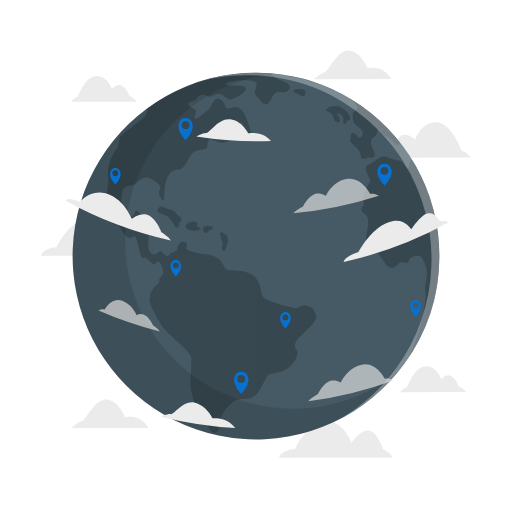
t = 0.00 s
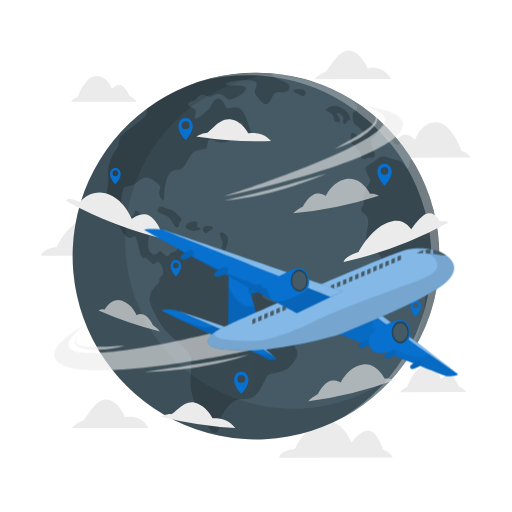
t = 1.00 s
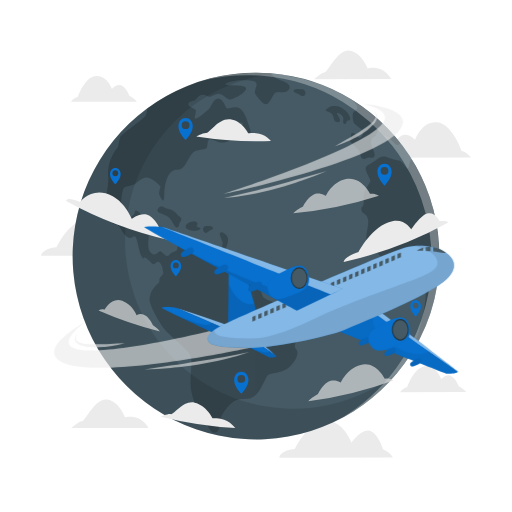
t = 1.38 s
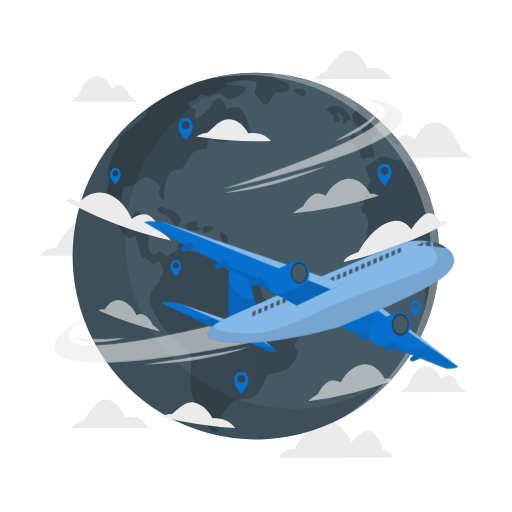
t = 2.13 s
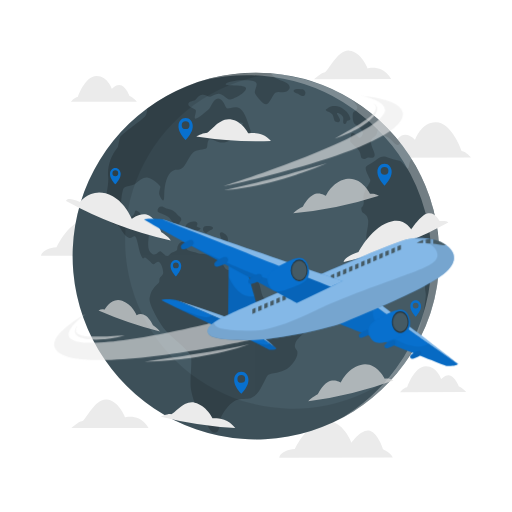
t = 2.50 s
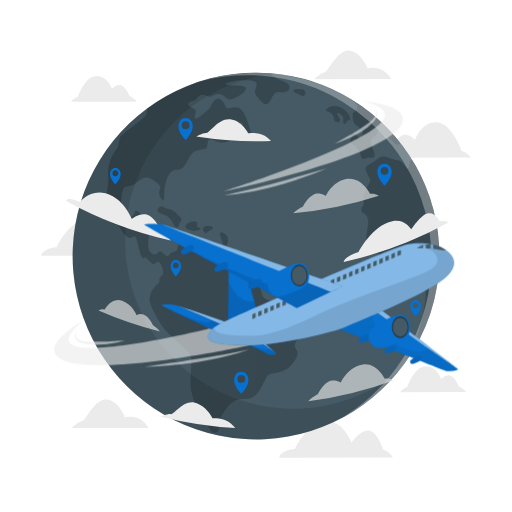
t = 3.25 s

The animated SVG that drew these frames (rendered in a browser with its animation timeline set to each time). Animation: 2 CSS @keyframes rules; one cycle of 4.00 s, repeats indefinitely.

<svg class="animated" id="freepik_stories-flying-around-the-world" xmlns="http://www.w3.org/2000/svg" viewBox="0 0 500 500" version="1.1" xmlns:xlink="http://www.w3.org/1999/xlink" xmlns:svgjs="http://svgjs.com/svgjs"><style>svg#freepik_stories-flying-around-the-world:not(.animated) .animable {opacity: 0;}svg#freepik_stories-flying-around-the-world.animated #freepik--Plane--inject-3 {animation: 1s 1 forwards cubic-bezier(.36,-0.01,.5,1.38) slideUp,3s Infinite  linear floating;animation-delay: 0s,1s;}            @keyframes slideUp {                0% {                    opacity: 0;                    transform: translateY(30px);                }                100% {                    opacity: 1;                    transform: inherit;                }            }                    @keyframes floating {                0% {                    opacity: 1;                    transform: translateY(0px);                }                50% {                    transform: translateY(-10px);                }                100% {                    opacity: 1;                    transform: translateY(0px);                }            }        </style><g id="freepik--background-complete--inject-3" class="animable" style="transform-origin: 250px 248.161px;"><path d="M372.31,154l87.61-.14s-4.37-5.66-9.17-6.37c0,0-9.38-27.79-25-28-14.54-.16-20.34,17.13-20.34,17.13s-6.75-7.74-13.18-4.19-10,13.71-10,13.71S374.93,150,372.31,154Z" style="fill: rgb(235, 235, 235); transform-origin: 416.115px 136.744px;" id="elizcw9zkbl7b" class="animable"></path><path d="M150.87,249.69l-110.79.17s0-7.08,15.25-8.49c0,0,13.89-31,35.17-26.83,13.26,2.57,20.06,20.75,20.06,20.75s10-14.33,18-11.57,12.79,18,12.79,18S149.61,245.69,150.87,249.69Z" style="fill: rgb(235, 235, 235); transform-origin: 95.475px 232.007px;" id="elcbbkg3f4x9r" class="animable"></path><path d="M383.6,446.74l-110.79.17s0-7.08,15.25-8.49c0,0,13.89-31,35.17-26.84,13.26,2.57,20.06,20.75,20.06,20.75s10-14.33,18-11.57,12.79,18,12.79,18S382.34,442.74,383.6,446.74Z" style="fill: rgb(235, 235, 235); transform-origin: 328.205px 429.053px;" id="el5ap7cci39yq" class="animable"></path><path d="M382,77.27l-75.33.11s7.1-6.63,10.26-6.63,12.34-22.23,24.13-21.31S359.11,66.9,359.11,66.9,373.43,62.39,382,77.27Z" style="fill: rgb(235, 235, 235); transform-origin: 344.335px 63.3961px;" id="eloa6pzwpi32" class="animable"></path><path d="M145.08,417.87,69.74,418s7.1-6.62,10.26-6.63,12.35-22.23,24.13-21.3,18.07,17.46,18.07,17.46S136.51,403,145.08,417.87Z" style="fill: rgb(235, 235, 235); transform-origin: 107.41px 404.021px;" id="el0jjagq498zwv" class="animable"></path><path d="M133.6,99.36l-64.42.1s3.2-4.18,6.73-4.71c0,0,6.83-20.45,18.33-20.62,10.69-.15,15,12.55,15,12.55s4.94-5.7,9.68-3.1,7.42,10,7.42,10S131.67,96.49,133.6,99.36Z" style="fill: rgb(235, 235, 235); transform-origin: 101.39px 86.7943px;" id="el026j4ikm9gg5" class="animable"></path><path d="M455.25,382.86l-64.42.1s3.2-4.18,6.73-4.7c0,0,6.83-20.46,18.33-20.62,10.69-.16,15,12.55,15,12.55s4.94-5.71,9.68-3.11S448,377.14,448,377.14,453.32,380,455.25,382.86Z" style="fill: rgb(235, 235, 235); transform-origin: 423.04px 370.299px;" id="elrkattw1dhw" class="animable"></path></g><g id="freepik--World--inject-3" class="animable" style="transform-origin: 249.995px 250.01px;"><path d="M429.06,250a178.21,178.21,0,0,1-34.2,105.26s0,0,0,0A179.07,179.07,0,1,1,250,70.94q7.37,0,14.59.59a177.8,177.8,0,0,1,78.34,25.39A179,179,0,0,1,429.06,250Z" style="fill: rgb(69, 90, 100); transform-origin: 249.986px 250.01px;" id="eld8k4bizrnnt" class="animable"></path><g id="eldwd4e3dqlp8"><g style="opacity: 0.2; transform-origin: 265.297px 246.742px;" class="animable"><path d="M288.67,334.51c-2.26,6,1.5,6.27,1.75,8.78s0,7.27-7.27,14.55-19.31,5.76-21.82,8.77-6.77,15.8-12.79,20.07-7,1.75-15.55,3.51S218,403,215.44,408.24s.5,14.05-5.52,14.3-8.78-12.79-14.29-19.81-7.28-13.3-9-21.57,1-25.58,0-32.35S167.54,330,161,321.72,145.47,296.9,146,291.38a22.4,22.4,0,0,1,7.52-13.79c3-2.26,1.76-3.51,2.26-5.52s3-2.51,3.51-5-1.5-10-4-11.28-4.26,3-5.77,2.25-6-6-7.77-6.52-1.26,3.26-3.76-1.5-3.77-16.8-5.77-18.81-3.51,3.51-8.28,0-6.77-10.28-8.78-11.28-4.76.25-6.82-3.77,1.81-11.28,0-10.53-5.71,6.52-6.72,1,5-24.07,4-34.1,2.5-20.57,9.52-29.09c0,0,1-5.52,2-9s22.57-17.55,25.08-21.57c1-1.67,1.39-4.3,1.77-7.13A178.26,178.26,0,0,1,250,70.94q7.37,0,14.59.59l.5.67c2.17,2.75,4.52,4.51,10.87,6.85s7.86,5.35,6.52,7.86-3.51,3-6,3.18-4.85-1.18-7.52.5-5.35,10.7-8.86,11.2-9.7-8-11-10.53,3-7.86,1-10.37-5.64-2-11.33-2.51-18.88,1.68-18.38,3.85,19.39-.34,19.89,4-13.87,11.7-16.38,11-5.85-5-9.53-5.51-6.69,2.5-9,2.84-5-2.51-8.56-1.84-4.34,3.68-6.19,4.85-6.18,1.17-6.68,3.84,5.52,4.19,7,5.86-1.84,7.35-.34,8.52,10.87-7,13.22-9,4.34-10.69,9.36-10.53,6.69,8.69,8.36,9.53,5.35-2,10.86-.84,9.36,13.21,10.37,16.89,3.34,7.36,1.34,8.86-11-1-12.21-3.34,6-5.86,5.52-6.69-4.68-2-6.86-.7-3.17,4-5.51,4.71-8.53-6.35-10.2-4.34,1.67,8.36,3.34,9.86,7.86,2.34,8.36,4-4.18,5.35-9.86,5-10.37-4.68-12.54-2.84-1,6.68-2.51,8.36-9.7.5-13.71,4.84S182,160.47,178,164.15s-5.85-1-11.2,4.18-6.19,16.72-6.36,20.73,0,7.19-1.33,6.69-3.18-4-3.68-6.19,1.17-5.85,1.17-7.19-7.69-8.19-12.21-8.86-8.53,3-11.87,5.68-9.36,2.18-11.53,4.35-3.85,21.4-2.18,25.92,3.85,4.51,9.2,2.17,2.34-6.86,5.52-5.85,4.84,4.35,4.84,7-6.35,9-5.51,10.87,6.35-.34,9,.5,4,2.51,3.18,9.36-.33,12.21,3.68,14.46,6.27-3.26,8-2.5,4.27,4.76,6.78,4.51,1.25-2.51,6-4,3-2.51,4-5.52,4-5.52,7.27-4,1,3.76,1.25,6.27,6,2.76,10.54,4.26,7,0,16,3,9.53,12,13.29,13.54,16.3-1,25.33,5.52,6.52,18.56,11,22.07,21.32,8.27,27.84,9.53,7.52-3.26,12.79-2,8.27,2.76,10,10C310.52,315.08,290.92,328.49,288.67,334.51Z" id="elbhs4pyz2wqt" class="animable" style="transform-origin: 205.21px 246.742px;"></path><path d="M153.91,206.28c.17,1.42,4.35,2,9.36,4.85s6.86,11.2,9.53,11,1.84-4,2.85-5,2.67-3.18,0-5.35-5.28-6.86-10.17-7.53-5.72-2.67-7.89-2.5A3.78,3.78,0,0,0,153.91,206.28Z" id="elrxnkl3oplq" class="animable" style="transform-origin: 165.465px 211.937px;"></path><path d="M181.5,220.32c-.75,2.05,0,3.52,5.35,4.85s10.36-1.33,8.69-2.42-4.18-.59-3.17-2.43.66-4.51-3.69-4S182.17,218.49,181.5,220.32Z" id="elatep6im3kd5" class="animable" style="transform-origin: 188.561px 220.895px;"></path><path d="M200.22,220.89c-1.82.27-2.84,3.45-1,5.45s1.84,1.67,4,0,5.52-2.5,4.68-4.17S202.06,220.63,200.22,220.89Z" id="elvnat14gg43" class="animable" style="transform-origin: 203.14px 224.227px;"></path><path d="M214.77,227.73c.82-2.51,5,0,6.85,2.63s1,6.52,0,9.36-1.67,6.18-4,4.85.17-5.35-.17-7.69S214.1,229.78,214.77,227.73Z" id="el6lnxaxbdjh9" class="animable" style="transform-origin: 218.692px 235.782px;"></path><path d="M286.83,88.25c-.88,2.1,3.17,2.84,5.51,4.18s4.18,2.17,5.52,0-.5-4.69-2.34-5.19S287.66,86.24,286.83,88.25Z" id="elw24nnoumyy" class="animable" style="transform-origin: 292.513px 90.2789px;"></path><path d="M318.42,107.81c1.55,1.62,4.18,1.33,6,3.68s1.17,6.35,3.51,7.52,4,0,4.18-1.67-3.34-5.85-3-6.69,4.85,1.17,5.86,3.68-1,6,1.33,6.68,1.84-2.34,2.85-3,3.17-.34,3-2.35-2.85-6.35-5-7.85-3.85-3.18-7.52-4-7.19-.16-9,1.34S317.47,106.8,318.42,107.81Z" id="elbe5rgq2fls6" class="animable" style="transform-origin: 330.133px 112.282px;"></path><path d="M390.76,139.32a3,3,0,0,1-.94,1.76c-3.52,2.5-7.7-6.19-12.54-7.86s-7-7.86-8-6.52-.67,3.18-2.17,5.35-3.68,1.67-4.68,5.85,4.68,11.87,3.34,14.38-3,1.67-5.69,1.51-2.17,2.17-5.67,1.16-.51-5.35-6-10.53-7.36-6.18-6.18-8.53-.5-5.68,2-6,4.52,3.34,6.19,4.34,3.84-2,4-4.68-5.85-6.35-8-8.43S344,111.48,344.84,110s3.35-1,4-4.68c.39-2.16-3-5.77-5.92-8.38A179.89,179.89,0,0,1,390.76,139.32Z" id="ela77td82f5he" class="animable" style="transform-origin: 366.326px 126.072px;"></path><path d="M415.73,289.21c.5-5.35-2.18-5.69.5-15.55s-2.84-20.4-4.85-22.57-6.35-1.51-9.86.67-1,3.84-3.35,4.68-4.68-.51-6.85-.34-4.18,5.69-8.86,5.52-7.69-6.86-11.2-11.62-10.71-7.77-13-13.63,2.17-14.87,1.17-21.73-5.52-5.35-6.36-9.19.67-2,1.84-5.69-1.34-5.68,1-12,6.52-9.53,5.51-12.37-4.18-7.52-4.35-10.86,3.18-3.18,9.53-7.87,8-4.34,12.88-2.67a69.24,69.24,0,0,0,10.7,3c2.84.5,6.69,7.86,7.86,7.52s1.34-2.5,1.84-5.68a7.11,7.11,0,0,1,2.08-3.6,179.14,179.14,0,0,1-7.07,200.06C411.91,329.23,415.22,294.55,415.73,289.21Z" id="elure4uy9582" class="animable" style="transform-origin: 390.958px 254.074px;"></path></g></g><g id="elo2sbunnqfn"><path d="M388.72,363.22A179.07,179.07,0,1,1,250,70.94q7.37,0,14.6.59c1.33.1,2.66.22,4,.37A164.08,164.08,0,1,0,388.72,363.22Z" style="opacity: 0.1; transform-origin: 229.811px 250.01px;" class="animable"></path></g><g id="ele90ki7wmr09"><path d="M429.06,250a178.16,178.16,0,0,1-34.2,105.26s0,0,0,0A179.91,179.91,0,0,1,330.53,410,181.13,181.13,0,0,0,387,359.37l0,0a180.16,180.16,0,0,0,7.11-201.22,176.41,176.41,0,0,0-11.24-16A180.91,180.91,0,0,0,334.8,99.5,178.89,178.89,0,0,0,256,74c-4.83-.39-9.74-.59-14.67-.59a180.8,180.8,0,0,0-43.25,5.22A179,179,0,0,1,250,70.94q7.37,0,14.6.59A179,179,0,0,1,429.06,250Z" style="fill: rgb(255, 255, 255); opacity: 0.3; transform-origin: 313.57px 240.47px;" class="animable"></path></g></g><g id="freepik--Clouds--inject-3" class="animable" style="transform-origin: 251.185px 267.22px;"><g id="el3pq3u2vqg04"><path d="M286.33,208.34a386.87,386.87,0,0,0,83.76-17.09s-4.08-2.85-8.6-2c0,0-8.77-17.69-23.68-14.39-13.87,3-19.51,16.49-19.5,16.54s-6.47-4.56-12.69-1.08-9.74,11.33-9.74,11.33S288.87,205.27,286.33,208.34Z" style="fill: rgb(219, 219, 219); opacity: 0.7; transform-origin: 328.21px 191.395px;" class="animable"></path></g><path d="M166.72,234.93a386.92,386.92,0,0,1-102.15-38.6c0-.07-.06-5.05,13.54.87,0-.07,12.36-16.28,32-5.52,12.21,6.65,18.58,22,18.57,22s9.36-7.43,16.93-3.28,12.09,16.46,12.09,16.47S165.52,231.74,166.72,234.93Z" style="fill: rgb(235, 235, 235); transform-origin: 115.645px 211.462px;" id="ellkrtt76knxh" class="animable"></path><path d="M437.8,217.28a387.27,387.27,0,0,1-102.15,38.6c0-.07,0-5,14.52-9.77,0-.07,13.28-26,33-30.05,12.28-2.59,18.42,8,18.43,8.07s9.15-14.4,16.34-15.83,11.41,7.56,11.41,7.58S436.71,215,437.8,217.28Z" style="fill: rgb(235, 235, 235); transform-origin: 386.725px 232.013px;" id="elm92dkansvp" class="animable"></path><path d="M264.64,137.73a388.23,388.23,0,0,1-73.1-4.39s6.86-3.83,9.91-3.45,12-14.82,23.42-13.35,17.53,13.64,17.53,13.67S256.33,127.14,264.64,137.73Z" style="fill: rgb(235, 235, 235); transform-origin: 228.09px 127.2px;" id="ellwzleqrqjq" class="animable"></path><path d="M229.76,418a388.06,388.06,0,0,1-72.57-11s6.76-3.21,9.79-2.56,11.82-13.74,23.18-11.24,17.42,15.22,17.42,15.25S221.45,406.65,229.76,418Z" style="fill: rgb(235, 235, 235); transform-origin: 193.475px 405.454px;" id="elac7oj8rgigt" class="animable"></path><g id="elus5wn3ntmr"><path d="M156.22,323.69a386.36,386.36,0,0,1-60-20.53,8.29,8.29,0,0,1,6.14-.84s6.26-12.35,16.93-8.57c9.93,3.46,14,14,14,14a8.72,8.72,0,0,1,9.1.5c4.46,3.23,7,9.39,7,9.39S154.38,321.13,156.22,323.69Z" style="fill: rgb(219, 219, 219); opacity: 0.7; transform-origin: 126.22px 308.36px;" class="animable"></path></g><g id="elnvtf2cb0l6"><path d="M301,391.86a387.36,387.36,0,0,0,83.22-20.33s-4-2.69-8.52-1.7c0,0-8.68-17.35-23.48-13.47-13.78,3.52-19.39,17.24-19.38,17.29s-6.43-4.31-12.62-.59-9.7,11.7-9.7,11.7S303.51,388.68,301,391.86Z" style="fill: rgb(219, 219, 219); opacity: 0.7; transform-origin: 342.61px 373.827px;" class="animable"></path></g></g><g id="freepik--Locators--inject-3" class="animable" style="transform-origin: 259.275px 249.955px;"><path d="M411.1,298.37c-.26-2.59-2-5.16-5.17-5.16s-4.91,2.57-5.17,5.16c-.4,4,2.3,7.61,5.17,10.91C408.8,306,411.5,302.36,411.1,298.37Zm-5.17,2.87a2.83,2.83,0,1,1,2.83-2.83A2.84,2.84,0,0,1,405.93,301.24Z" style="fill: rgb(8, 112, 206); transform-origin: 405.93px 301.245px;" id="elvlyqpm0z23" class="animable"></path><path d="M242.57,370c-.34-3.47-2.73-6.92-6.93-6.92s-6.58,3.45-6.92,6.92c-.53,5.35,3.08,10.19,6.92,14.61C239.5,380.17,243.1,375.33,242.57,370Zm-6.93,3.84a3.79,3.79,0,1,1,3.8-3.79A3.79,3.79,0,0,1,235.64,373.82Z" style="fill: rgb(8, 112, 206); transform-origin: 235.645px 373.845px;" id="elr8rsq955sgb" class="animable"></path><path d="M382.45,166.76c-.34-3.46-2.73-6.91-6.93-6.91s-6.58,3.45-6.92,6.91c-.53,5.35,3.08,10.2,6.92,14.62C379.38,177,383,172.11,382.45,166.76Zm-6.93,3.85a3.8,3.8,0,1,1,3.8-3.79A3.79,3.79,0,0,1,375.52,170.61Z" style="fill: rgb(8, 112, 206); transform-origin: 375.527px 170.615px;" id="elwjyy23kqnt" class="animable"></path><path d="M283.93,309.91c-.26-2.59-2-5.17-5.17-5.17s-4.92,2.58-5.17,5.17c-.4,4,2.29,7.61,5.17,10.91C281.63,317.52,284.33,313.9,283.93,309.91Zm-5.17,2.87a2.84,2.84,0,1,1,2.83-2.83A2.84,2.84,0,0,1,278.76,312.78Z" style="fill: rgb(8, 112, 206); transform-origin: 278.76px 312.78px;" id="elkiwnmi5hin8" class="animable"></path><path d="M176.92,259.09c-.26-2.59-2-5.16-5.17-5.16s-4.91,2.57-5.17,5.16c-.4,4,2.3,7.61,5.17,10.91C174.62,266.7,177.32,263.08,176.92,259.09ZM171.75,262a2.83,2.83,0,1,1,2.84-2.83A2.82,2.82,0,0,1,171.75,262Z" style="fill: rgb(8, 112, 206); transform-origin: 171.75px 261.965px;" id="el96jn7lov53u" class="animable"></path><path d="M117.79,169.14c-.26-2.59-2-5.16-5.17-5.16s-4.91,2.57-5.17,5.16c-.4,4,2.3,7.61,5.17,10.91C115.49,176.75,118.19,173.13,117.79,169.14ZM112.62,172a2.83,2.83,0,1,1,2.83-2.83A2.83,2.83,0,0,1,112.62,172Z" style="fill: rgb(8, 112, 206); transform-origin: 112.62px 172.015px;" id="el40yf1neybdt" class="animable"></path><path d="M188.18,122.21c-.34-3.46-2.73-6.91-6.93-6.91s-6.58,3.45-6.92,6.91c-.53,5.35,3.08,10.19,6.92,14.61C185.1,132.4,188.71,127.56,188.18,122.21Zm-6.93,3.85a3.8,3.8,0,1,1,3.8-3.8A3.8,3.8,0,0,1,181.25,126.06Z" style="fill: rgb(8, 112, 206); transform-origin: 181.255px 126.06px;" id="el86jw1bq9492" class="animable"></path></g><g id="freepik--Plane--inject-3" class="animable animator-active" style="transform-origin: 249.993px 235.435px;"><g id="el4uwa965j8nx"><g style="opacity: 0.6; transform-origin: 223.244px 233.32px;" class="animable"><path d="M243.5,342.24S71.2,379.75,54,350.46c-8-13.66,29.72-33.95,29.72-33.95s-25.1,17.88-13.65,24.92c21.35,13.11,139.21-16.66,139.21-16.66Z" style="fill: rgb(235, 235, 235); transform-origin: 148.193px 339.076px;" id="elt9z7l3y8r8q" class="animable"></path><path d="M141,363.21l25.76-3.77c4.29-.65,8.58-1.21,12.86-1.9s8.56-1.29,12.84-2,8.55-1.35,12.81-2.1,8.51-1.52,12.79-2.22c8.51-1.6,17-3.32,25.49-5.16a217,217,0,0,1-25,7.45c-4.24,1-8.5,1.9-12.77,2.72s-8.56,1.54-12.85,2.27-8.6,1.28-12.92,1.81c-2.15.26-4.31.52-6.47.75s-4.33.48-6.49.66C158.33,362.56,149.65,363.15,141,363.21Z" style="fill: rgb(235, 235, 235); transform-origin: 192.275px 354.635px;" id="el5tcol627j46" class="animable"></path><path d="M75.93,328.08a10.66,10.66,0,0,0-1.48,3.16,6.61,6.61,0,0,0-.2,1.63,3.7,3.7,0,0,0,.37,1.46,4.69,4.69,0,0,0,2.14,2.08,13.57,13.57,0,0,0,3,1.16,37.25,37.25,0,0,0,6.8.94c2.31.18,4.66.21,7,.19s4.7-.06,7.06-.15,4.72-.2,7.08-.3c4.74-.2,9.49-.51,14.29-.53A110.65,110.65,0,0,1,108,340.58c-1.18.19-2.37.34-3.56.45s-2.38.27-3.58.35c-2.39.19-4.8.28-7.21.32-4.82-.07-9.72-.26-14.5-1.9a14.07,14.07,0,0,1-3.43-1.75,6.31,6.31,0,0,1-2.45-3.22,5.36,5.36,0,0,1,.44-3.88A9.08,9.08,0,0,1,75.93,328.08Z" style="fill: rgb(235, 235, 235); transform-origin: 97.54px 334.89px;" id="eln4qahxrya9" class="animable"></path><path d="M217.23,192.16S389.82,156,393.55,122.29c1.74-15.74-41-18.86-41-18.86s28.76,5.21,22.64,17.17C362,146.4,217.23,192.16,217.23,192.16Z" style="fill: rgb(235, 235, 235); transform-origin: 305.416px 147.795px;" id="elsm8vlgaovkj" class="animable"></path><path d="M319.4,169.43c-8,3.49-16.13,6.5-24.36,9.3-2.05.72-4.12,1.39-6.19,2.05s-4.14,1.32-6.22,2c-4.16,1.28-8.35,2.43-12.53,3.62s-8.42,2.21-12.66,3.18-8.5,1.89-12.76,2.73a214.88,214.88,0,0,1-25.88,3.41c8.52-1.79,17-3.68,25.38-5.7,4.19-1.11,8.41-2,12.58-3.2s8.37-2.19,12.55-3.31,8.36-2.27,12.52-3.45,8.34-2.36,12.51-3.51Z" style="fill: rgb(235, 235, 235); transform-origin: 269.1px 182.575px;" id="elw8l0d6vex7r" class="animable"></path><path d="M364.41,110.8a6.14,6.14,0,0,1,3,2.2,5.34,5.34,0,0,1,.85,1.82,6.58,6.58,0,0,1,.13,2,9.72,9.72,0,0,1-1.25,3.76,19,19,0,0,1-2.19,3.17,51.84,51.84,0,0,1-11.52,9.49c-2.1,1.31-4.22,2.55-6.39,3.71-1.08.58-2.18,1.13-3.28,1.67s-2.2,1.1-3.33,1.58a113.74,113.74,0,0,1-13.71,5.28c4.17-2.6,8.44-4.93,12.64-7.36,2.1-1.23,4.23-2.38,6.29-3.65s4.16-2.45,6.17-3.76,4-2.6,6-4a49.7,49.7,0,0,0,5.45-4.52,22.25,22.25,0,0,0,2.25-2.62,8.6,8.6,0,0,0,1.47-3,5.8,5.8,0,0,0,.17-1.61,5.07,5.07,0,0,0-.42-1.59A6.46,6.46,0,0,0,364.41,110.8Z" style="fill: rgb(235, 235, 235); transform-origin: 347.568px 128.14px;" id="elwwuuaizw9mm" class="animable"></path></g></g><path d="M269.87,350.46c-1.3-1.5-19.41-14.15-20.77-15.1l3.09-.53S268.75,348.9,269.87,350.46Z" style="fill: rgb(8, 112, 206); transform-origin: 259.485px 342.645px;" id="elcchusuu1gt5" class="animable"></path><g id="elatc6htyin5p"><path d="M269.87,350.46c-1.3-1.5-19.41-14.15-20.77-15.1l3.09-.53S268.75,348.9,269.87,350.46Z" style="fill: rgb(255, 255, 255); opacity: 0.5; transform-origin: 259.485px 342.645px;" class="animable"></path></g><path d="M269.93,350.57v0s0,0,0,.06c-.14.32-1.38.6-2.77.79h-.05a12,12,0,0,1-3.88.08c-.39-.27-13.46-6.81-21.46-10.81l-.32-.15-.06,0h0l-1.13-.57-3.3-1.64-1.28-.64,13.45-2.3c.77.53,6.88,4.8,12.29,8.69l.56.4c.5.36,1,.72,1.48,1.06a77.45,77.45,0,0,1,6.44,4.94s0,.05,0,.07Z" style="fill: rgb(8, 112, 206); transform-origin: 252.805px 343.505px;" id="elqn2b7yuvvda" class="animable"></path><g id="elgkxsnyxga64"><g style="opacity: 0.1; transform-origin: 255.69px 346.06px;" class="animable"><path d="M269.93,350.57v0s0,0,0,.06c-.14.32-1.38.6-2.77.79h-.05a12,12,0,0,1-3.88.08c-.4-.27-13.81-7-21.78-11,1.31.64,18.51,8.91,22,5a77.45,77.45,0,0,1,6.44,4.94s0,.05,0,.07Z" id="el45xex588d3q" class="animable" style="transform-origin: 255.69px 346.06px;"></path></g></g><path d="M447.1,365.33h0c0,1.8-9.91,2.38-11.26,2s-109.35-42.88-109.35-42.88l39.69-15.71,1.15.79.5.35c7.32,5.06,29.17,20.21,48.25,33.54l1.13.79,1.5,1C431.94,354.51,443.41,362.58,447.1,365.33Z" style="fill: rgb(8, 112, 206); transform-origin: 386.795px 338.09px;" id="elghmfxsyopqh" class="animable"></path><path d="M447.1,365.33c-9.66-7.21-72.67-50.87-80.92-56.58l5-2s73.4,55.83,75.62,58.05A.82.82,0,0,1,447.1,365.33Z" style="fill: rgb(8, 112, 206); transform-origin: 406.64px 336.04px;" id="elxkcgdmq6z8s" class="animable"></path><g id="elxql7hn3at7r"><path d="M447.1,365.33c-9.66-7.21-72.67-50.87-80.92-56.58l5-2s73.4,55.83,75.62,58.05A.82.82,0,0,1,447.1,365.33Z" style="fill: rgb(255, 255, 255); opacity: 0.5; transform-origin: 406.64px 336.04px;" class="animable"></path></g><g id="elwg5i3q2155j"><g style="opacity: 0.5; transform-origin: 386.795px 338.09px;" class="animable"><g id="ell7ayv9yhf7"><path d="M447.1,365.33h0c0,1.8-9.91,2.38-11.26,2s-109.35-42.88-109.35-42.88l39.69-15.71s-9.81,11.22,13.48,28.49c15.87,11.77,32.77,14.21,39,8C431.94,354.51,443.41,362.58,447.1,365.33Z" style="opacity: 0.1; transform-origin: 386.795px 338.09px;" class="animable"></path></g></g></g><path d="M357.15,338.39c-3.07,1.49-6.4,2.65-6.65-.43-.09-1.26.89-2.61,5.82-5,1.15-.56,4-1.8,4.81.76S358.3,337.82,357.15,338.39Z" style="fill: rgb(8, 112, 206); transform-origin: 355.87px 336.031px;" id="eldg8w9wmgzmw" class="animable"></path><g id="el109oryouy98l"><path d="M357.15,338.39c-3.07,1.49-6.4,2.65-6.65-.43-.09-1.26.89-2.61,5.82-5,1.15-.56,4-1.8,4.81.76S358.3,337.82,357.15,338.39Z" style="opacity: 0.1; transform-origin: 355.87px 336.031px;" class="animable"></path></g><path d="M382.18,348.63c-3.07,1.49-6.41,2.66-6.65-.42-.1-1.27.88-2.62,5.82-5,1.15-.56,4-1.79,4.81.77S383.33,348.07,382.18,348.63Z" style="fill: rgb(8, 112, 206); transform-origin: 380.9px 346.282px;" id="elqqq4mggx1uo" class="animable"></path><g id="elat19nm26u7d"><path d="M382.18,348.63c-3.07,1.49-6.41,2.66-6.65-.42-.1-1.27.88-2.62,5.82-5,1.15-.56,4-1.79,4.81.77S383.33,348.07,382.18,348.63Z" style="opacity: 0.1; transform-origin: 380.9px 346.282px;" class="animable"></path></g><path d="M407.2,358.87c-3.06,1.49-6.4,2.66-6.64-.42-.1-1.26.88-2.61,5.81-5,1.16-.55,4-1.79,4.82.77S408.36,358.31,407.2,358.87Z" style="fill: rgb(8, 112, 206); transform-origin: 405.931px 356.524px;" id="eldpogjgf68u" class="animable"></path><g id="ell2dzavddwqc"><path d="M407.2,358.87c-3.06,1.49-6.4,2.66-6.64-.42-.1-1.26.88-2.61,5.81-5,1.16-.55,4-1.79,4.82.77S408.36,358.31,407.2,358.87Z" style="opacity: 0.1; transform-origin: 405.931px 356.524px;" class="animable"></path></g><path d="M399,332c-3,5.37-9.86,7.3-14.19,9-11.51,4.6-19.85,7.18-24-3.27a13.14,13.14,0,0,1-.92-3.78c-.68-7.88,7.49-11.82,11.63-14h0c5-2.64,8.54-4.34,11.18-5.45,4.3-1.82,6.22-2,8.19-2.11,2.33-.08,7.58.51,9.31,10.15A13.68,13.68,0,0,1,399,332Z" style="fill: rgb(8, 112, 206); transform-origin: 380.205px 328.698px;" id="el6a8vvpo63nk" class="animable"></path><path d="M399.16,324.47c0,5.87-3.67,10.63-8.2,10.63s-8.2-4.76-8.2-10.63,3.67-10.63,8.2-10.63S399.16,318.6,399.16,324.47Z" style="fill: rgb(38, 50, 56); transform-origin: 390.96px 324.47px;" id="elchzv5cjmfn8" class="animable"></path><path d="M398.2,324.47c0,5.19-3.24,9.39-7.24,9.39s-7.25-4.2-7.25-9.39,3.25-9.4,7.25-9.4S398.2,319.28,398.2,324.47Z" style="fill: rgb(69, 90, 100); transform-origin: 390.955px 324.465px;" id="ellte5jvjg13" class="animable"></path><path d="M227.3,321.65l-1.9.7-4.28,1.55-14.8-6.39C192,311.36,175,304.12,171.75,303l.41.12.38.12.5.16.28.1,1.13.36,1.16.38,3.25,1.07,1.12.37,1,.35.57.19,1.77.59,1.17.39,15.23,5.12,1.44.49,5.67,1.91,9.78,3.31,1.38.47c1.58.53,3,1,4.26,1.44h0l1.09.37.5.17.26.08C226.14,321.27,227.3,321.65,227.3,321.65Z" style="fill: rgb(8, 112, 206); transform-origin: 199.525px 313.45px;" id="el9tjqajwpltv" class="animable"></path><g id="elxgquund0b8"><path d="M227.3,321.65l-1.9.7-4.28,1.55-14.8-6.39C192,311.36,175,304.12,171.75,303l.41.12.38.12.5.16.28.1,1.13.36,1.16.38,3.25,1.07,1.12.37,1,.35.57.19,1.77.59,1.17.39,15.23,5.12,1.44.49,5.67,1.91,9.78,3.31,1.38.47c1.58.53,3,1,4.26,1.44h0l1.09.37.5.17.26.08C226.14,321.27,227.3,321.65,227.3,321.65Z" style="fill: rgb(255, 255, 255); opacity: 0.5; transform-origin: 199.525px 313.45px;" class="animable"></path></g><path d="M221.12,323.9l-11.46,4.18s-25.6-11.88-40.87-19.33l-.16-.07-.21-.1L164,306.42c-3.95-2-6.45-3.32-6.35-3.5.42-.85,9.92-1.06,13.72,0l.11,0,.24.08c3.16,1.07,19.11,7.85,33.12,13.87l.32.13,1.13.49Z" style="fill: rgb(8, 112, 206); transform-origin: 189.384px 315.141px;" id="elibqs76tp1p" class="animable"></path><g id="elqn7mgzghbpp"><g style="opacity: 0.1; transform-origin: 194.955px 318.415px;" class="animable"><path d="M221.12,323.9l-11.46,4.18s-25.6-11.88-40.87-19.33c2.53,1.08,28.44,12.49,34.82,10.9a3.65,3.65,0,0,0,2.71-2.14Z" id="elu2hywipr15" class="animable" style="transform-origin: 194.955px 318.415px;"></path></g></g><path d="M250.61,307.56,222.8,320.94s.28-23.85.5-41c0-.59,0-1.17,0-1.74s0-.94,0-1.4c.07-5.87.14-10.6.17-12.75.1-6.9.84-8.3,2.67-7.18s9.95,8.19,12.39,11.34c2,2.58,6.44,18.24,9.33,29,0,.1,0,.18.06.27.17.63.34,1.24.49,1.82C249.74,304.14,250.61,307.56,250.61,307.56Z" style="fill: rgb(8, 112, 206); transform-origin: 236.705px 288.732px;" id="elsijh91hsftf" class="animable"></path><g id="elp3cylot1src"><g style="opacity: 0.1; transform-origin: 236.705px 300.44px;" class="animable"><path d="M250.61,307.56,222.8,320.94s.28-23.85.5-41c4.09,9.14,12.18,21.62,25.15,19.36C249.74,304.14,250.61,307.56,250.61,307.56Z" id="elnomn9ws7fj" class="animable" style="transform-origin: 236.705px 300.44px;"></path></g></g><path d="M203.37,335.52c-2.86-7.16,9.29-13.66,23.09-19.85S376.28,249.49,396,244.14s42.68,2,46.56,13.23c5.82,16.9-18.71,31.06-106.82,67.59-11.55,4.79-63.19,17.19-92.23,17.28C212.45,342.34,204.78,339,203.37,335.52Z" style="fill: rgb(8, 112, 206); transform-origin: 323.159px 292.299px;" id="el7f6ize4makv" class="animable"></path><g id="elcq7oc6712y"><path d="M203.37,335.52c-2.86-7.16,9.29-13.66,23.09-19.85S376.28,249.49,396,244.14s42.68,2,46.56,13.23c5.82,16.9-18.71,31.06-106.82,67.59-11.55,4.79-63.19,17.19-92.23,17.28C212.45,342.34,204.78,339,203.37,335.52Z" style="fill: rgb(255, 255, 255); opacity: 0.5; transform-origin: 323.159px 292.299px;" class="animable"></path></g><g id="elgwxi3wiy9a9"><path d="M335.73,325c-11.55,4.79-63.19,17.18-92.23,17.28-31.05.1-38.72-3.2-40.13-6.72-1.5-3.74,1.11-7.31,5.92-10.75a5,5,0,0,0,.37,2.12c1.29,3.2,8.25,6.19,36.42,6.1,26.35-.09,64.25-21.43,74.72-25.77C400.75,274.07,432,271.31,426.69,256c-2.3-6.68-12-11.83-23.43-13.24,17.72-2.12,35.88,4.73,39.29,14.63C448.37,274.27,423.84,288.43,335.73,325Z" style="opacity: 0.1; transform-origin: 323.153px 292.328px;" class="animable"></path></g><polygon points="246.49 311.92 249.61 310.56 249.61 315.16 246.49 316.51 246.49 311.92" style="fill: rgb(69, 90, 100); transform-origin: 248.05px 313.535px;" id="elv2jwf30apwh" class="animable"></polygon><polygon points="252.19 309.45 255.53 308 255.53 312.6 252.19 314.04 252.19 309.45" style="fill: rgb(69, 90, 100); transform-origin: 253.86px 311.02px;" id="el36a7l9phprf" class="animable"></polygon><polygon points="258.1 306.89 261.44 305.44 261.44 310.04 258.1 311.48 258.1 306.89" style="fill: rgb(69, 90, 100); transform-origin: 259.77px 308.46px;" id="el3yn39qgx97h" class="animable"></polygon><polygon points="264.02 304.33 267.35 302.88 267.35 307.48 264.02 308.92 264.02 304.33" style="fill: rgb(69, 90, 100); transform-origin: 265.685px 305.9px;" id="elk7ylsaizzcs" class="animable"></polygon><polygon points="269.93 301.77 273.27 300.32 273.27 304.92 269.93 306.36 269.93 301.77" style="fill: rgb(69, 90, 100); transform-origin: 271.6px 303.34px;" id="el5m3tkc686fx" class="animable"></polygon><polygon points="275.85 299.21 279.18 297.76 279.18 302.36 275.85 303.81 275.85 299.21" style="fill: rgb(69, 90, 100); transform-origin: 277.515px 300.785px;" id="elkqwr0xfynks" class="animable"></polygon><polygon points="281.76 296.65 285.1 295.2 285.1 299.8 281.76 301.25 281.76 296.65" style="fill: rgb(69, 90, 100); transform-origin: 283.43px 298.225px;" id="elkteugno926c" class="animable"></polygon><polygon points="287.67 294.09 291.01 292.64 291.01 297.24 287.67 298.69 287.67 294.09" style="fill: rgb(69, 90, 100); transform-origin: 289.34px 295.665px;" id="eldlx37je8tn" class="animable"></polygon><polygon points="293.59 291.53 296.92 290.08 296.92 294.68 293.59 296.13 293.59 291.53" style="fill: rgb(69, 90, 100); transform-origin: 295.255px 293.105px;" id="eldlcnexjtgrt" class="animable"></polygon><polygon points="299.5 288.97 302.84 287.52 302.84 292.12 299.5 293.56 299.5 288.97" style="fill: rgb(69, 90, 100); transform-origin: 301.17px 290.54px;" id="el6a93r6x36vu" class="animable"></polygon><polygon points="305.42 286.41 308.75 284.96 308.75 289.56 305.42 291 305.42 286.41" style="fill: rgb(69, 90, 100); transform-origin: 307.085px 287.98px;" id="el86zx3kei26" class="animable"></polygon><polygon points="311.33 283.85 314.67 282.4 314.67 287 311.33 288.44 311.33 283.85" style="fill: rgb(69, 90, 100); transform-origin: 313px 285.42px;" id="elf42cknjievf" class="animable"></polygon><polygon points="317.24 281.29 320.58 279.85 320.58 284.44 317.24 285.88 317.24 281.29" style="fill: rgb(69, 90, 100); transform-origin: 318.91px 282.865px;" id="elzvolfc4ik1" class="animable"></polygon><polygon points="323.16 278.73 326.49 277.29 326.49 281.88 323.16 283.32 323.16 278.73" style="fill: rgb(69, 90, 100); transform-origin: 324.825px 280.305px;" id="elmi8b6f3xobq" class="animable"></polygon><polygon points="329.07 276.17 332.41 274.73 332.41 279.32 329.07 280.76 329.07 276.17" style="fill: rgb(69, 90, 100); transform-origin: 330.74px 277.745px;" id="eln3y29xicxfd" class="animable"></polygon><polygon points="334.98 273.61 338.32 272.17 338.32 276.76 334.98 278.21 334.98 273.61" style="fill: rgb(69, 90, 100); transform-origin: 336.65px 275.19px;" id="elsch70sey5s" class="animable"></polygon><polygon points="340.9 271.05 344.24 269.61 344.24 274.2 340.9 275.65 340.9 271.05" style="fill: rgb(69, 90, 100); transform-origin: 342.57px 272.63px;" id="elm5txlmj5njp" class="animable"></polygon><polygon points="346.81 268.49 350.15 267.05 350.15 271.64 346.81 273.09 346.81 268.49" style="fill: rgb(69, 90, 100); transform-origin: 348.48px 270.07px;" id="elhzwbvvdiv7" class="animable"></polygon><polygon points="352.73 265.93 356.06 264.49 356.06 269.08 352.73 270.53 352.73 265.93" style="fill: rgb(69, 90, 100); transform-origin: 354.395px 267.51px;" id="elpo06b6dyk7" class="animable"></polygon><polygon points="358.64 263.37 361.98 261.93 361.98 266.52 358.64 267.97 358.64 263.37" style="fill: rgb(69, 90, 100); transform-origin: 360.31px 264.95px;" id="elqxct86h9yo" class="animable"></polygon><polygon points="364.55 260.81 367.89 259.37 367.89 263.96 364.55 265.41 364.55 260.81" style="fill: rgb(69, 90, 100); transform-origin: 366.22px 262.39px;" id="el46jdntwn3vb" class="animable"></polygon><polygon points="373.81 256.81 373.81 261.4 370.47 262.85 370.47 258.25 373.81 256.81" style="fill: rgb(69, 90, 100); transform-origin: 372.14px 259.83px;" id="elylc9tgj0ici" class="animable"></polygon><polygon points="379.72 254.25 379.72 258.84 376.38 260.29 376.38 255.69 379.72 254.25" style="fill: rgb(69, 90, 100); transform-origin: 378.05px 257.27px;" id="el9db0kzx1kkw" class="animable"></polygon><polygon points="385.63 251.69 385.63 256.28 382.3 257.73 382.3 253.13 385.63 251.69" style="fill: rgb(69, 90, 100); transform-origin: 383.965px 254.71px;" id="elt4dxcmmij5b" class="animable"></polygon><polygon points="391.55 249.13 391.55 253.72 388.21 255.17 388.21 250.57 391.55 249.13" style="fill: rgb(69, 90, 100); transform-origin: 389.88px 252.15px;" id="elnw4lwgvggpm" class="animable"></polygon><path d="M407,247.25a16.09,16.09,0,0,1,6.2-2.89v3C411.22,247.34,409.18,247.29,407,247.25Z" style="fill: rgb(69, 90, 100); transform-origin: 410.1px 245.86px;" id="elw1pk44i3khs" class="animable"></path><path d="M420.47,243.63v4.22c-1.56-.14-3.11-.23-4.68-.31v-3.69A24.36,24.36,0,0,1,420.47,243.63Z" style="fill: rgb(69, 90, 100); transform-origin: 418.13px 245.725px;" id="elzw40gh1npbo" class="animable"></path><path d="M435.34,249.59c-1.31,0-2.51-.26-3.71-.4s-2.37-.36-3.54-.47c-1.7-.26-3.38-.44-5-.6V243.9a23.59,23.59,0,0,1,5.92,1.61,21.59,21.59,0,0,1,3.38,1.74,12.59,12.59,0,0,1,1.56,1.1C434.4,248.75,434.89,249.15,435.34,249.59Z" style="fill: rgb(69, 90, 100); transform-origin: 429.215px 246.745px;" id="el5ersjsbeccf" class="animable"></path><path d="M329.07,287l-39.2,18.86s-62.3-33.4-107-57.8l-.1-.06h0c-23.86-13-42.08-23.16-41.78-23.55.75-1,12.75-.89,17.5-.24a8.8,8.8,0,0,1,1.36.24c2,.55,72.51,26.66,121.87,45Z" style="fill: rgb(8, 112, 206); transform-origin: 235.028px 264.785px;" id="el8d9cc4f11jf" class="animable"></path><g id="el6cqozuylbz9"><g style="opacity: 0.1; transform-origin: 255.97px 276.96px;" class="animable"><path d="M329.07,287l-39.2,18.86s-62.3-33.4-107-57.8c3.5,1.76,83.65,42.15,94.12,36.09,3.95-2.29,5-8.2,4.71-14.73Z" id="ela3jd99lvdx" class="animable" style="transform-origin: 255.97px 276.96px;"></path></g></g><path d="M334.79,284.45l-11.64,5.6c-29.78-12.48-153.65-61.45-164-65.56l-.32-.13-.26-.08-.09,0a8.8,8.8,0,0,1,1.36.24C162.92,225.34,334.79,284.45,334.79,284.45Z" style="fill: rgb(8, 112, 206); transform-origin: 246.635px 257.165px;" id="elwl7wfsibnb" class="animable"></path><g id="elsvtttyhzi9"><path d="M334.79,284.45l-11.64,5.6c-29.78-12.48-153.65-61.45-164-65.56l-.32-.13-.26-.08-.09,0a8.8,8.8,0,0,1,1.36.24C162.92,225.34,334.79,284.45,334.79,284.45Z" style="fill: rgb(255, 255, 255); opacity: 0.5; transform-origin: 246.635px 257.165px;" class="animable"></path></g><path d="M250.84,285.36c-3.83,1.86-8,3.32-8.3-.53-.12-1.58,1.1-3.27,7.27-6.23,1.44-.7,5-2.25,6,1S252.29,284.66,250.84,285.36Z" style="fill: rgb(8, 112, 206); transform-origin: 249.243px 282.431px;" id="elg0v0hhwaamc" class="animable"></path><g id="elqwu7drvfi6l"><path d="M250.84,285.36c-3.83,1.86-8,3.32-8.3-.53-.12-1.58,1.1-3.27,7.27-6.23,1.44-.7,5-2.25,6,1S252.29,284.66,250.84,285.36Z" style="opacity: 0.1; transform-origin: 249.243px 282.431px;" class="animable"></path></g><path d="M217.67,268.6c-3.83,1.86-8,3.32-8.3-.53-.12-1.58,1.1-3.26,7.27-6.23,1.44-.7,5-2.24,6,1S219.12,267.9,217.67,268.6Z" style="fill: rgb(8, 112, 206); transform-origin: 216.073px 265.673px;" id="elaxn83rxaf7" class="animable"></path><g id="el1nbcp40ac97"><path d="M217.67,268.6c-3.83,1.86-8,3.32-8.3-.53-.12-1.58,1.1-3.26,7.27-6.23,1.44-.7,5-2.24,6,1S219.12,267.9,217.67,268.6Z" style="opacity: 0.1; transform-origin: 216.073px 265.673px;" class="animable"></path></g><path d="M184.4,251.64c-3.57,1.74-7.46,3.1-7.74-.49-.11-1.47,1-3,6.77-5.8,1.35-.65,4.64-2.09,5.6.89S185.74,251,184.4,251.64Z" style="fill: rgb(8, 112, 206); transform-origin: 182.911px 248.916px;" id="eljfxo9wdj2r" class="animable"></path><g id="eld8glty6cg4"><path d="M184.4,251.64c-3.57,1.74-7.46,3.1-7.74-.49-.11-1.47,1-3,6.77-5.8,1.35-.65,4.64-2.09,5.6.89S185.74,251,184.4,251.64Z" style="opacity: 0.1; transform-origin: 182.911px 248.916px;" class="animable"></path></g><path d="M300.33,281.56c-3,5.37-9.86,7.3-14.19,9-11.51,4.6-19.85,7.19-24-3.27a13.14,13.14,0,0,1-.92-3.78c-.68-7.88,7.49-11.82,11.63-14h0c5-2.63,8.54-4.34,11.18-5.45,4.3-1.81,6.22-2,8.19-2.11,2.33-.08,7.58.51,9.31,10.15A13.68,13.68,0,0,1,300.33,281.56Z" style="fill: rgb(8, 112, 206); transform-origin: 281.535px 278.26px;" id="eltogv7slgvak" class="animable"></path><ellipse cx="292.27" cy="274.07" rx="8.2" ry="10.63" style="fill: rgb(38, 50, 56); transform-origin: 292.27px 274.07px;" id="elfl90dg02ah" class="animable"></ellipse><path d="M299.51,274.07c0,5.19-3.24,9.39-7.24,9.39s-7.25-4.2-7.25-9.39,3.25-9.39,7.25-9.39S299.51,268.88,299.51,274.07Z" style="fill: rgb(69, 90, 100); transform-origin: 292.265px 274.07px;" id="eltzhx0inmko" class="animable"></path><path d="M175.61,304.26l-1.16-.38Z" style="fill: rgb(8, 112, 206); transform-origin: 175.03px 304.07px;" id="elnga5xmspzy" class="animable"></path></g><defs>     <filter id="active" height="200%">         <feMorphology in="SourceAlpha" result="DILATED" operator="dilate" radius="2"></feMorphology>                <feFlood flood-color="#32DFEC" flood-opacity="1" result="PINK"></feFlood>        <feComposite in="PINK" in2="DILATED" operator="in" result="OUTLINE"></feComposite>        <feMerge>            <feMergeNode in="OUTLINE"></feMergeNode>            <feMergeNode in="SourceGraphic"></feMergeNode>        </feMerge>    </filter>    <filter id="hover" height="200%">        <feMorphology in="SourceAlpha" result="DILATED" operator="dilate" radius="2"></feMorphology>                <feFlood flood-color="#ff0000" flood-opacity="0.5" result="PINK"></feFlood>        <feComposite in="PINK" in2="DILATED" operator="in" result="OUTLINE"></feComposite>        <feMerge>            <feMergeNode in="OUTLINE"></feMergeNode>            <feMergeNode in="SourceGraphic"></feMergeNode>        </feMerge>            <feColorMatrix type="matrix" values="0   0   0   0   0                0   1   0   0   0                0   0   0   0   0                0   0   0   1   0 "></feColorMatrix>    </filter></defs></svg>